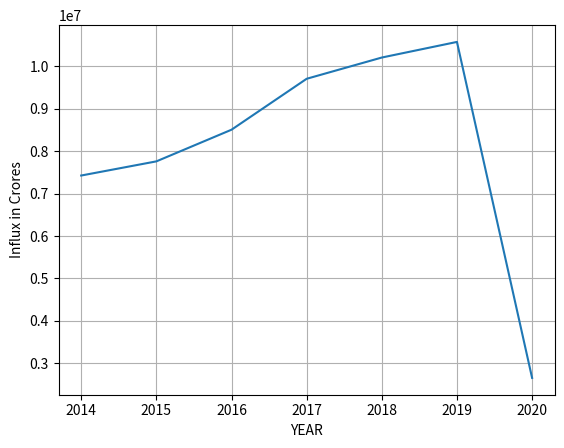

The script that saved this image:
import matplotlib.pyplot as plt
 
xax=[2014,2015,2016,2017,2018,2019,2020]
yax=[7425842 ,7759681 ,8506426 ,9707959 ,10209178 ,10577407 ,2651536]
plt.plot(xax,yax)
plt.xlabel('YEAR')
plt.ylabel('Influx in Crores')
plt.grid()
plt.show()